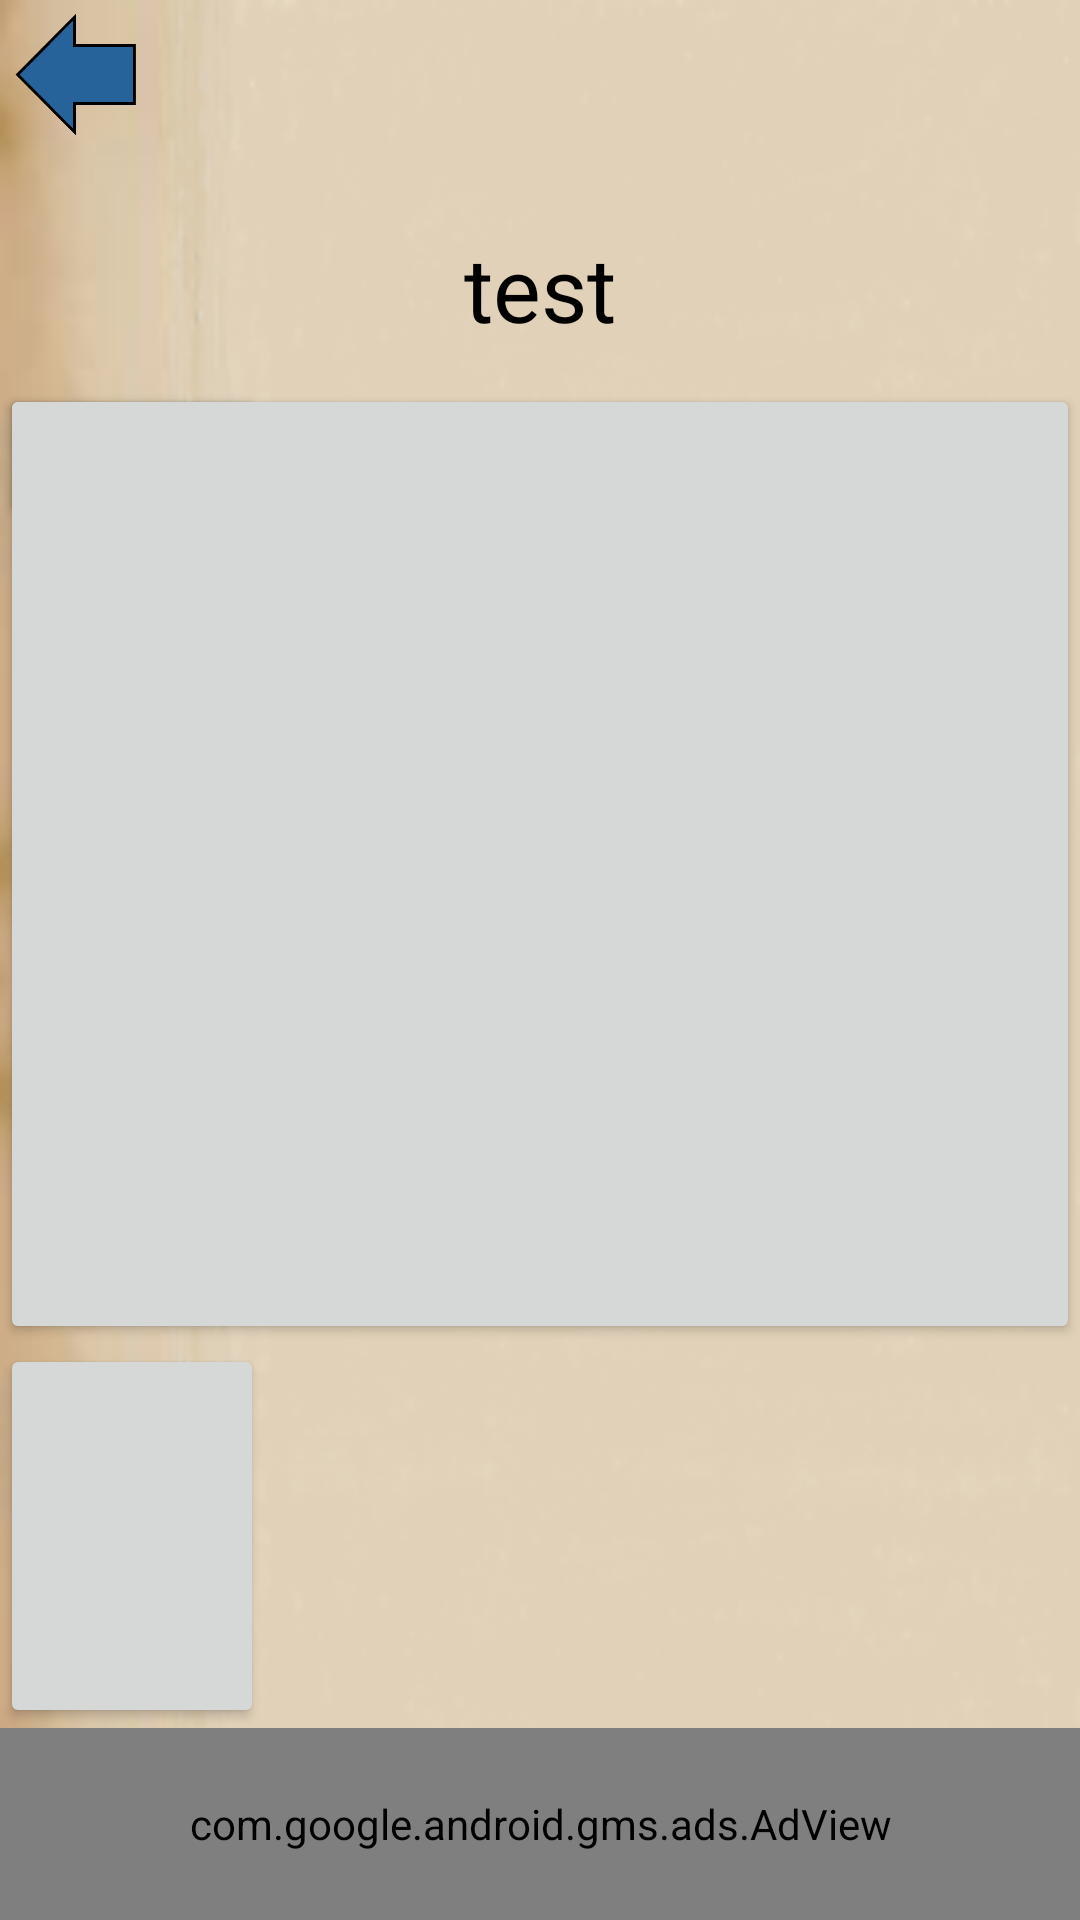

Here is an Android app screen rendered from its layout file. Give the layout XML and the strings, colors and styles it references.
<!-- AndroidManifest.xml: application theme Theme.Find_Objects_in_Image -->
<!-- res/layout/single_player.xml -->
<?xml version="1.0" encoding="utf-8"?>
<androidx.constraintlayout.widget.ConstraintLayout xmlns:android="http://schemas.android.com/apk/res/android"
    xmlns:app="http://schemas.android.com/apk/res-auto"
    xmlns:tools="http://schemas.android.com/tools"
    android:layout_width="match_parent"
    android:layout_height="match_parent">

    <LinearLayout
        android:id="@+id/singleplayer_full_layout"
        android:layout_width="match_parent"
        android:layout_height="match_parent"
        android:orientation="vertical"
        android:weightSum="10"
        android:background="@drawable/categorybackground">

        <LinearLayout
            android:id="@+id/singleplayer_info_top_layout"
            android:layout_width="match_parent"
            android:layout_height="0dp"
            android:orientation="vertical"
            android:layout_weight="1">

            <androidx.appcompat.widget.AppCompatButton
                android:id="@+id/button_back_ingame"
                android:contentDescription="@string/exit_button"
                android:layout_width="50dp"
                android:layout_height="50dp"
                android:background="@drawable/back_button">

            </androidx.appcompat.widget.AppCompatButton>

        </LinearLayout>

        <LinearLayout
            android:layout_width="match_parent"
            android:layout_height="0dp"
            android:layout_weight="1">
            <TextView
                android:id="@+id/label_of_button"
                android:layout_width="match_parent"
                android:layout_height="wrap_content"
                android:layout_gravity="center"
                android:gravity="center"
                android:text="@string/test"
                android:textColor="#000000"
                android:textSize="30sp"/>

        </LinearLayout>

        <LinearLayout
            android:id="@+id/singleplayer_image_layout"
            android:layout_width="match_parent"
            android:layout_height="0dp"
            android:orientation="vertical"
            android:layout_gravity="center"
            android:layout_weight="5">


            <RelativeLayout
                android:id="@+id/buttonLayoutRelative"
                android:layout_width="match_parent"
                android:layout_height="match_parent">

                <androidx.appcompat.widget.AppCompatButton
                    android:id="@+id/buttonWrong"
                    android:contentDescription="@string/wrong_found_object_button"
                    android:layout_width="match_parent"
                    android:layout_height="match_parent" />

                <androidx.appcompat.widget.AppCompatButton
                    android:id="@+id/buttonForObject"
                    android:contentDescription="@string/find_object_button"
                    android:layout_width="wrap_content"
                    android:layout_height="wrap_content"/>

            </RelativeLayout>


        </LinearLayout>

        <LinearLayout
            android:id="@+id/singleplayer_info_bottom_layout"
            android:layout_width="match_parent"
            android:layout_height="0dp"
            android:orientation="horizontal"
            android:layout_weight="2">

            <androidx.appcompat.widget.AppCompatButton
                android:id="@+id/buttonAvatar"
                android:contentDescription="@string/avatar_button"
                android:layout_width="wrap_content"
                android:layout_height="match_parent"
                android:foreground="@drawable/avatar_final_mirrored">

            </androidx.appcompat.widget.AppCompatButton>

            <TextView
                android:id="@+id/textviewSpeech"
                android:layout_width="match_parent"
                android:layout_height="match_parent"
                android:textColor="#000000"
                android:textAlignment="center"
                android:layout_gravity="center"
                android:gravity="center"
                android:textSize="20sp"/>

        </LinearLayout>

    <LinearLayout
        android:id="@+id/singleplayer_bottom_ad"
        android:layout_width="match_parent"
        android:layout_height="0dp"
        android:orientation="horizontal"
        android:layout_weight="1">

        <FrameLayout
            xmlns:ads="http://schemas.android.com/apk/res-auto"
            android:id="@+id/adViewContainer"
            android:layout_width="match_parent"
            android:layout_height="match_parent"
            android:layout_gravity="center">

            <com.google.android.gms.ads.AdView
                android:id="@+id/adView"
                android:layout_width="match_parent"
                android:layout_height="match_parent"
                ads:adSize="BANNER"
                ads:adUnitId="ca-app-pub-2477791478485674/4815888304"/>

        </FrameLayout>

    </LinearLayout>
    </LinearLayout>

</androidx.constraintlayout.widget.ConstraintLayout>
<!-- resources referenced by this layout -->
<resources>
  <!-- drawable back_button: png bitmap (drawable, 3727 bytes) -->
  <!-- drawable categorybackground: png bitmap (drawable, 49863 bytes) -->
  <string name="avatar_button">Avatar Button</string>
  <string name="exit_button">Exit Button</string>
  <string name="find_object_button">Find Object Button</string>
  <string name="test">test</string>
  <string name="wrong_found_object_button">Wrong Found Object Button</string>
  <style name="Theme.Find_Objects_in_Image" parent="Base.Theme.Find_Objects_in_Image" />
  <style name="Base.Theme.Find_Objects_in_Image" parent="Theme.Material3.DayNight.NoActionBar">
          
          
      </style>
</resources>
